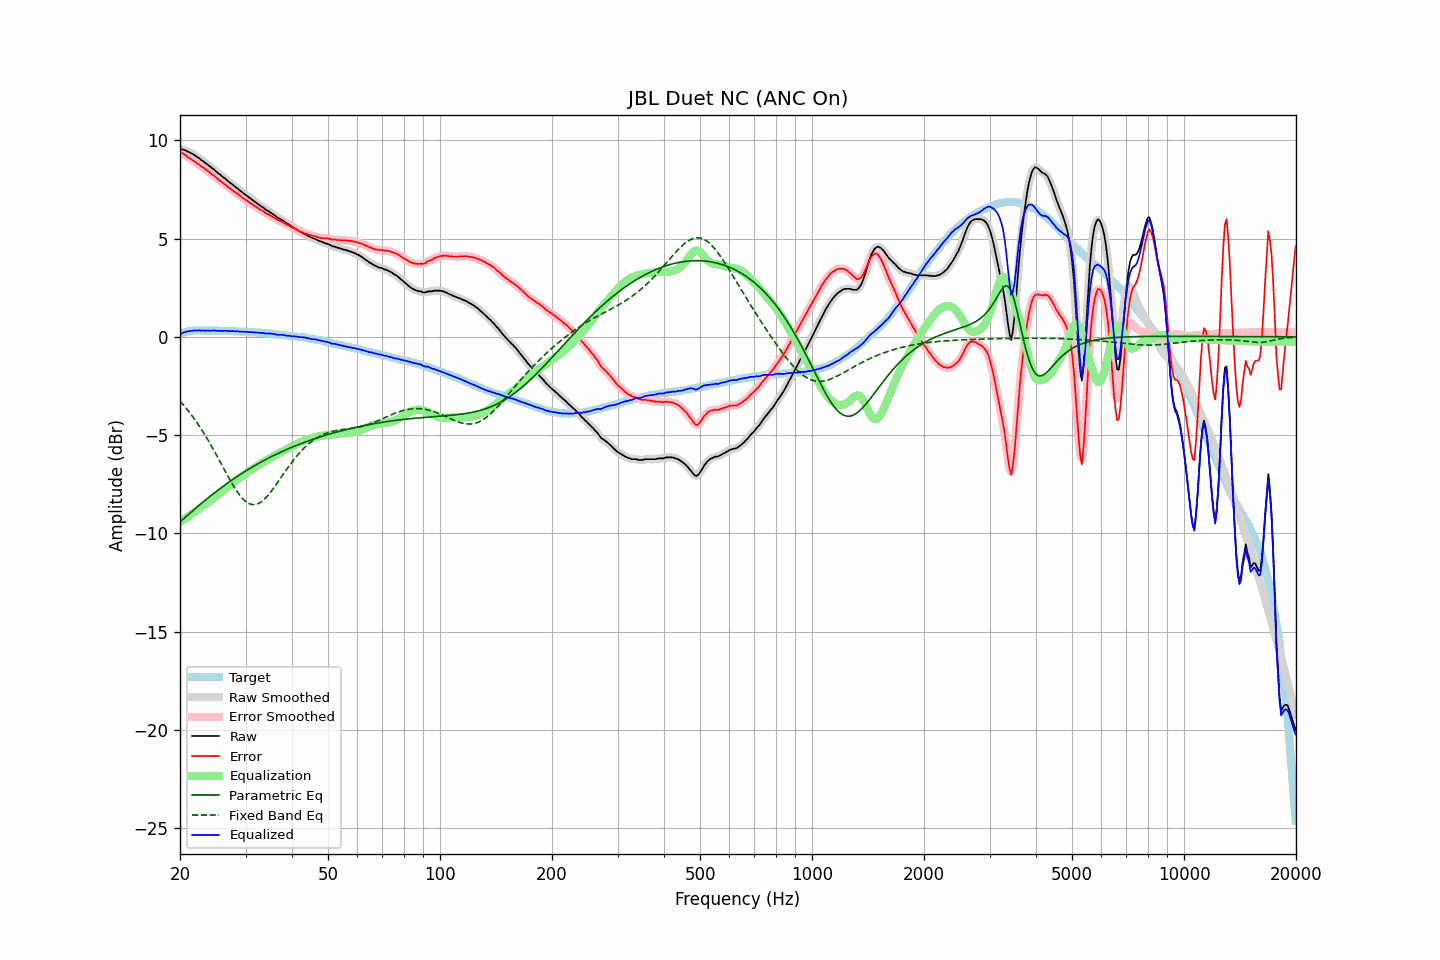

Source data for this figure (header and first rows):
frequency, raw, error, smoothed, error_smoothed, equalization, parametric_eq, fixed_band_eq, equalized_raw, equalized_smoothed, target
20.00, 9.57, 9.42, 9.57, 9.42, -9.43, -9.42, -3.27, 0.15, 0.14, 0.15
20.20, 9.54, 9.36, 9.55, 9.37, -9.37, -9.34, -3.36, 0.17, 0.18, 0.18
20.40, 9.53, 9.32, 9.53, 9.32, -9.32, -9.27, -3.45, 0.22, 0.21, 0.21
20.61, 9.50, 9.27, 9.50, 9.27, -9.26, -9.20, -3.55, 0.24, 0.24, 0.23
20.81, 9.47, 9.21, 9.47, 9.21, -9.21, -9.13, -3.65, 0.27, 0.27, 0.26
21.02, 9.42, 9.13, 9.43, 9.15, -9.15, -9.06, -3.75, 0.27, 0.28, 0.29
21.23, 9.39, 9.09, 9.39, 9.09, -9.09, -8.99, -3.85, 0.30, 0.29, 0.30
21.44, 9.34, 9.03, 9.35, 9.04, -9.04, -8.92, -3.96, 0.30, 0.31, 0.31
21.66, 9.30, 8.99, 9.30, 8.99, -8.98, -8.85, -4.07, 0.32, 0.32, 0.32
21.87, 9.25, 8.93, 9.25, 8.93, -8.92, -8.78, -4.18, 0.33, 0.32, 0.32
22.09, 9.19, 8.86, 9.20, 8.87, -8.87, -8.71, -4.30, 0.32, 0.33, 0.33
22.31, 9.13, 8.81, 9.14, 8.81, -8.81, -8.64, -4.42, 0.32, 0.33, 0.33
22.54, 9.09, 8.77, 9.08, 8.75, -8.76, -8.57, -4.54, 0.34, 0.32, 0.33
22.76, 9.01, 8.69, 9.02, 8.70, -8.70, -8.50, -4.66, 0.31, 0.32, 0.33
22.99, 8.96, 8.65, 8.96, 8.64, -8.64, -8.43, -4.79, 0.32, 0.32, 0.32
23.22, 8.90, 8.59, 8.90, 8.58, -8.58, -8.36, -4.92, 0.32, 0.32, 0.32
23.45, 8.83, 8.52, 8.84, 8.53, -8.52, -8.30, -5.06, 0.31, 0.32, 0.32
23.69, 8.78, 8.47, 8.78, 8.46, -8.46, -8.23, -5.19, 0.32, 0.32, 0.32
23.92, 8.71, 8.40, 8.71, 8.39, -8.40, -8.16, -5.33, 0.32, 0.32, 0.32
24.16, 8.65, 8.33, 8.65, 8.33, -8.33, -8.10, -5.47, 0.32, 0.32, 0.33
24.40, 8.58, 8.26, 8.59, 8.27, -8.27, -8.03, -5.62, 0.31, 0.32, 0.32
24.65, 8.53, 8.22, 8.52, 8.21, -8.20, -7.97, -5.76, 0.33, 0.32, 0.31
24.89, 8.45, 8.14, 8.45, 8.14, -8.14, -7.91, -5.91, 0.31, 0.32, 0.31
25.14, 8.38, 8.07, 8.39, 8.07, -8.07, -7.84, -6.06, 0.31, 0.31, 0.31
25.39, 8.31, 8.00, 8.32, 8.00, -8.01, -7.78, -6.21, 0.30, 0.31, 0.31
25.65, 8.25, 7.94, 8.25, 7.94, -7.94, -7.72, -6.37, 0.31, 0.30, 0.31
25.91, 8.18, 7.88, 8.18, 7.88, -7.88, -7.66, -6.52, 0.31, 0.30, 0.30
26.16, 8.11, 7.81, 8.12, 7.82, -7.81, -7.60, -6.67, 0.30, 0.31, 0.30
26.43, 8.06, 7.76, 8.06, 7.76, -7.75, -7.54, -6.82, 0.31, 0.31, 0.30
26.69, 7.99, 7.69, 7.99, 7.69, -7.69, -7.48, -6.97, 0.31, 0.30, 0.30
26.96, 7.91, 7.62, 7.92, 7.62, -7.63, -7.42, -7.12, 0.29, 0.30, 0.30
27.23, 7.85, 7.56, 7.86, 7.56, -7.56, -7.36, -7.27, 0.29, 0.29, 0.30
27.50, 7.79, 7.50, 7.79, 7.50, -7.50, -7.30, -7.41, 0.29, 0.29, 0.30
27.77, 7.73, 7.45, 7.73, 7.44, -7.44, -7.25, -7.55, 0.29, 0.29, 0.29
28.05, 7.66, 7.38, 7.67, 7.38, -7.38, -7.19, -7.68, 0.29, 0.29, 0.29
28.33, 7.59, 7.32, 7.60, 7.32, -7.32, -7.14, -7.81, 0.28, 0.28, 0.28
28.62, 7.54, 7.27, 7.53, 7.26, -7.26, -7.08, -7.93, 0.29, 0.28, 0.27
28.90, 7.46, 7.19, 7.47, 7.20, -7.20, -7.03, -8.04, 0.27, 0.27, 0.27
29.19, 7.40, 7.14, 7.40, 7.13, -7.14, -6.98, -8.14, 0.27, 0.27, 0.26
29.48, 7.34, 7.07, 7.34, 7.07, -7.08, -6.92, -8.24, 0.27, 0.26, 0.27
29.78, 7.27, 7.01, 7.28, 7.02, -7.02, -6.87, -8.32, 0.26, 0.26, 0.26
30.08, 7.22, 6.96, 7.22, 6.96, -6.96, -6.82, -8.39, 0.26, 0.26, 0.26
30.38, 7.15, 6.91, 7.16, 6.91, -6.90, -6.77, -8.44, 0.25, 0.25, 0.25
30.68, 7.09, 6.85, 7.10, 6.85, -6.85, -6.72, -8.49, 0.25, 0.25, 0.25
30.99, 7.03, 6.80, 7.03, 6.79, -6.79, -6.67, -8.52, 0.24, 0.24, 0.24
31.30, 6.97, 6.74, 6.97, 6.74, -6.74, -6.62, -8.54, 0.24, 0.24, 0.24
31.61, 6.91, 6.68, 6.91, 6.68, -6.68, -6.58, -8.54, 0.23, 0.23, 0.23
31.93, 6.85, 6.63, 6.85, 6.63, -6.63, -6.53, -8.53, 0.22, 0.22, 0.22
32.24, 6.79, 6.58, 6.79, 6.58, -6.58, -6.48, -8.51, 0.22, 0.22, 0.21
32.57, 6.73, 6.52, 6.73, 6.52, -6.52, -6.44, -8.47, 0.21, 0.21, 0.21
32.89, 6.67, 6.46, 6.68, 6.47, -6.47, -6.39, -8.43, 0.20, 0.21, 0.21
33.22, 6.62, 6.43, 6.62, 6.42, -6.42, -6.35, -8.37, 0.20, 0.20, 0.20
33.55, 6.57, 6.38, 6.56, 6.37, -6.37, -6.30, -8.30, 0.20, 0.19, 0.20
33.89, 6.49, 6.31, 6.50, 6.32, -6.32, -6.26, -8.22, 0.17, 0.18, 0.18
34.23, 6.44, 6.26, 6.45, 6.27, -6.28, -6.22, -8.13, 0.17, 0.17, 0.18
34.57, 6.40, 6.23, 6.40, 6.23, -6.23, -6.17, -8.04, 0.18, 0.17, 0.17
34.92, 6.35, 6.20, 6.35, 6.19, -6.18, -6.13, -7.94, 0.17, 0.17, 0.16
35.27, 6.29, 6.14, 6.30, 6.14, -6.13, -6.09, -7.84, 0.16, 0.16, 0.16
35.62, 6.23, 6.09, 6.24, 6.09, -6.09, -6.05, -7.72, 0.15, 0.15, 0.14
35.97, 6.18, 6.05, 6.17, 6.04, -6.04, -6.01, -7.61, 0.14, 0.13, 0.13
... 635 more rows
